14-way image classification set "preprocessed_data" from GitHub (JamesEdLemaitre/Classification-of-plankton-from-ZooCAM-images); label vocabulary: Physonectae, tail Appendicularia, other Siphonophorae, Harpacticoida, empty Harpacticoida, comb Ctenophora, larvae Echinodermata, Noctiluca, detritus, empty Copepoda, Oncaea, Euchaeta, Diatoma tenuis, Acartiidae.

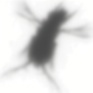
Label: Harpacticoida

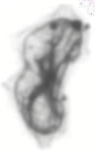
Label: Physonectae

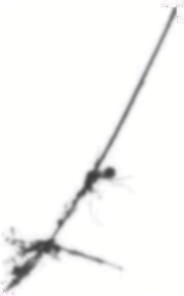
Label: detritus

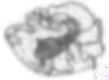
Label: larvae Echinodermata

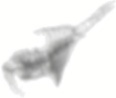
Label: empty Copepoda

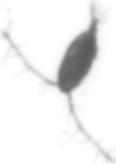
Label: Acartiidae
